Run: headless pygame with SDL's dummy video driver; simulated clock (each Clock.tick advances the game by its frame time, no real sleeping); random seed 0; keys injected as events and as key.get_pressed() state; mouse plan: one left click at the window centre at the start of phase 2, then a move to the lower-right quarter at the start of phase 3.
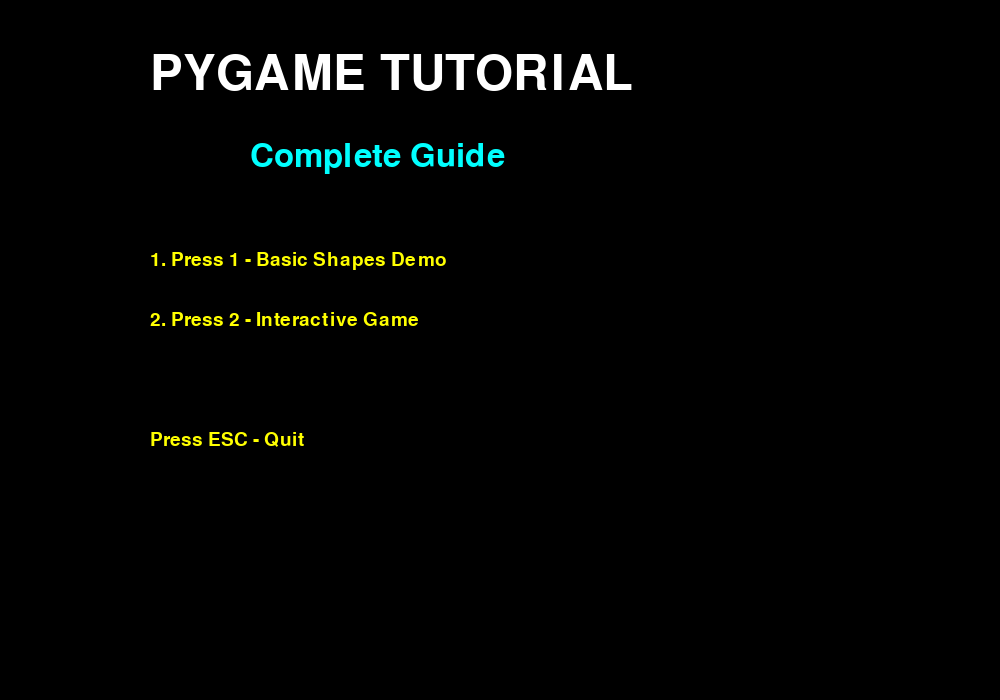
Frame 1 of 4 · flips 1–60 · no input
Frame 2 of 4 · flips 61–180 · clicked the window centre · tapped SPACE, RETURN · held RIGHT (→), D · screen unchanged from frame 1, image omitted
Frame 3 of 4 · flips 181–300 · moved the mouse to the lower-right quarter · held DOWN (↓), S · screen unchanged from frame 2, image omitted
Frame 4 of 4 · flips 301–420 · held LEFT (←), A, UP (↑), W · screen unchanged from frame 3, image omitted

The pygame program that drew these frames:

import pygame
import sys
import math

# ============================================================================
# PYGAME COMPLETE TUTORIAL - Learn basics to advanced features
# Covers: Shapes, Sprites, Collision, Mouse Input, Movement, Animation
# ============================================================================

# Initialize Pygame
pygame.init()

# ============================================================================
# 1. SCREEN SETUP - Define your game window
# ============================================================================
SCREEN_WIDTH = 1000
SCREEN_HEIGHT = 700
screen = pygame.display.set_mode((SCREEN_WIDTH, SCREEN_HEIGHT))
#                                  ^width      ^height
# This creates a window 1000 pixels wide and 700 pixels tall

pygame.display.set_caption("Pygame Tutorial - Complete Guide")
# Sets the title of the window

# ============================================================================
# 2. CLOCK AND COLORS - Control speed and define colors
# ============================================================================
clock = pygame.time.Clock()
FPS = 60  # Frames Per Second - how many times the game updates per second

# Colors are defined as RGB (Red, Green, Blue) tuples
# Each value goes from 0-255
WHITE = (255, 255, 255)   # 255 red, 255 green, 255 blue = white
BLACK = (0, 0, 0)         # 0 of everything = black
RED = (255, 0, 0)         # Full red, no green, no blue
BLUE = (0, 0, 255)        # No red, no green, full blue
GREEN = (0, 255, 0)       # No red, full green, no blue
YELLOW = (255, 255, 0)    # Red + Green = Yellow
CYAN = (0, 255, 255)      # Blue + Green = Cyan
ORANGE = (255, 165, 0)    # Orange color

# ============================================================================
# 3. FONTS - For displaying text
# ============================================================================
font_large = pygame.font.Font(None, 72)   # None = default font, 72 = size
font_medium = pygame.font.Font(None, 48)
font_small = pygame.font.Font(None, 28)


# ============================================================================
# 4. SCREEN STATES - We'll use this variable to switch between screens
# ============================================================================
# 0 = Start Screen, 1 = Basic Shapes Demo, 2 = Interactive Game
current_screen = 0


# ============================================================================
# 5. SPRITE CLASS - Creating reusable game objects
# ============================================================================
class Player(pygame.sprite.Sprite):
    """
    A Sprite is a reusable game object.
    Sprites have:
    - image: what they look like (pygame.Surface)
    - rect: their position and size (used for collision detection)
    """

    def __init__(self, x, y):
        super().__init__()  # Initialize the sprite parent class

        # Create the image (a surface) - a 40x40 pixel square
        self.image = pygame.Surface((40, 40))
        self.image.fill(BLUE)  # Color it blue
        #         ^surface, ^color (RGB tuple)

        # Create the rect - tracks position and size
        self.rect = self.image.get_rect()  # Get rectangle from the image
        self.rect.x = x  # X position (pixels from left edge)
        self.rect.y = y  # Y position (pixels from top edge)

        # Movement variables
        self.speed = 5  # How many pixels to move each frame

    def update(self):
        """
        Update is called every frame.
        This is where we handle movement and logic.
        """

        # CONTINUOUS INPUT - Check which keys are currently held down
        keys = pygame.key.get_pressed()
        #       ^gets all currently pressed keys (True/False for each)

        # Move LEFT if A or LEFT arrow is pressed
        if keys[pygame.K_a] or keys[pygame.K_LEFT]:
            self.rect.x -= self.speed  # Subtract from X (move left)
            #          ^position

        # Move RIGHT if D or RIGHT arrow is pressed
        if keys[pygame.K_d] or keys[pygame.K_RIGHT]:
            self.rect.x += self.speed  # Add to X (move right)

        # Move UP if W or UP arrow is pressed
        if keys[pygame.K_w] or keys[pygame.K_UP]:
            self.rect.y -= self.speed  # Subtract from Y (move up)

        # Move DOWN if S or DOWN arrow is pressed
        if keys[pygame.K_s] or keys[pygame.K_DOWN]:
            self.rect.y += self.speed  # Add to Y (move down)

        # Keep player on screen (boundary checking)
        if self.rect.x < 0:
            self.rect.x = 0
        if self.rect.x + self.rect.width > SCREEN_WIDTH:
            self.rect.x = SCREEN_WIDTH - self.rect.width
        if self.rect.y < 0:
            self.rect.y = 0
        if self.rect.y + self.rect.height > SCREEN_HEIGHT:
            self.rect.y = SCREEN_HEIGHT - self.rect.height

    def draw(self, surface):
        """Draw this sprite on the given surface"""
        surface.blit(self.image, self.rect)
        #          ^what to draw, ^where (uses rect position)


class Collectible(pygame.sprite.Sprite):
    """An object the player can collect"""

    def __init__(self, x, y):
        super().__init__()
        self.image = pygame.Surface((20, 20))
        self.image.fill(YELLOW)
        self.rect = self.image.get_rect()
        self.rect.x = x
        self.rect.y = y

    def draw(self, surface):
        surface.blit(self.image, self.rect)


# ============================================================================
# 6. GAME STATE VARIABLES
# ============================================================================
player = Player(SCREEN_WIDTH // 2, SCREEN_HEIGHT // 2)
collectibles = []

# Create some starting collectibles
collectibles.append(Collectible(100, 100))
collectibles.append(Collectible(200, 150))
collectibles.append(Collectible(300, 200))

score = 0
mouse_pos = (0, 0)


# ============================================================================
# 7. SCREEN DRAWING FUNCTIONS
# ============================================================================

def draw_start_screen():
    """This function draws the start screen"""
    screen.fill(BLACK)  # Fill entire screen with black
    #          ^color (RGB tuple)

    # Draw main title
    title = font_large.render("PYGAME TUTORIAL", True, WHITE)
    #                         ^text    ^smooth ^color
    screen.blit(title, (150, 50))
    #           ^what to draw, ^where to draw it (x, y position)

    # Draw subtitle
    subtitle = font_medium.render("Complete Guide", True, CYAN)
    screen.blit(subtitle, (250, 140))

    # Draw menu options
    menu_items = [
        "1. Press 1 - Basic Shapes Demo",
        "2. Press 2 - Interactive Game",
        "",
        "Press ESC - Quit"
    ]

    y_pos = 250
    for item in menu_items:
        text = font_small.render(item, True, YELLOW)
        screen.blit(text, (150, y_pos))
        y_pos += 60


def draw_shapes_screen():
    """Screen showing basic shape drawing with explanations"""
    screen.fill(CYAN)  # Fill screen with cyan background

    # ========================================================================
    # DRAWING SHAPES - Each line shows a different shape with explanations
    # ========================================================================

    # RECTANGLE - Basic 4-sided shape
    pygame.draw.rect(screen, RED, (50, 80, 150, 100))
    #                ^surface ^color ^x,  y,  width, height
    # This draws a RED rectangle at position (50,80) that is 150 wide and 100 tall
    # Coordinates: x=50 pixels from left, y=80 pixels from top

    # CIRCLE - Round shape
    pygame.draw.circle(screen, GREEN, (350, 130), 50)
    #                  ^surface ^color ^center x,y  ^radius
    # This draws a GREEN circle centered at (350, 130) with radius of 50 pixels

    # LINE - Connect two points
    pygame.draw.line(screen, YELLOW, (50, 250), (400, 250), 5)
    #                ^surface ^color  ^start point ^end point   ^thickness
    # This draws a YELLOW line from (50,250) to (400,250) with 5 pixel thickness

    # POLYGON - Shape using multiple points (this is a triangle)
    pygame.draw.polygon(screen, WHITE, [(100, 350), (200, 450), (50, 450)])
    #                   ^surface ^color ^list of points (vertices)
    # This draws a WHITE triangle using 3 points:
    # Point 1: (100, 350)
    # Point 2: (200, 450)
    # Point 3: (50, 450)

    # ELLIPSE - Stretched circle (oval)
    pygame.draw.ellipse(screen, ORANGE, (500, 300, 200, 100))
    #                   ^surface ^color ^x, y, width, height
    # This draws an ORANGE ellipse at (500, 300) that is 200 wide and 100 tall

    # ========================================================================
    # DRAW UI TEXT
    # ========================================================================
    title = font_large.render("SHAPES DEMO", True, WHITE)
    screen.blit(title, (250, 20))

    # Draw a label for each shape
    labels = [
        font_small.render("Rectangle", True, BLACK),
        font_small.render("Circle", True, BLACK),
        font_small.render("Ellipse", True, BLACK),
    ]

    screen.blit(labels[0], (60, 190))
    screen.blit(labels[1], (330, 190))
    screen.blit(labels[2], (520, 410))

    instructions = font_small.render("Press 0 - Back to Menu | Press 2 - Play Game", True, WHITE)
    screen.blit(instructions, (150, 650))


def draw_game_screen():
    """Screen showing sprites, collision, and mouse input"""
    screen.fill(CYAN)  # Fill screen with cyan background

    # ========================================================================
    # DRAW THE PLAYER SPRITE
    # ========================================================================
    player.draw(screen)

    # ========================================================================
    # DRAW COLLECTIBLES
    # ========================================================================
    for collectible in collectibles:
        collectible.draw(screen)

    # ========================================================================
    # DRAW MOUSE POSITION INDICATOR - Visual feedback of mouse location
    # ========================================================================
    pygame.draw.circle(screen, RED, mouse_pos, 10, 2)
    #                  ^surface, ^color, ^center, ^radius, ^width (0=filled, >0=outline)
    # This draws a circle outline at the mouse position
    # width=2 means a 2-pixel thick outline

    # ========================================================================
    # DRAW UI TEXT
    # ========================================================================
    title = font_large.render("INTERACTIVE GAME", True, WHITE)
    screen.blit(title, (200, 20))

    score_text = font_medium.render(f"Score: {score}", True, WHITE)
    screen.blit(score_text, (20, 70))

    collectible_count = font_small.render(f"Collectibles: {len(collectibles)}", True, WHITE)
    screen.blit(collectible_count, (20, 120))

    mouse_text = font_small.render(f"Mouse: ({mouse_pos[0]}, {mouse_pos[1]})", True, WHITE)
    screen.blit(mouse_text, (20, 160))

    # Draw controls
    controls = [
        "WASD or Arrow Keys - Move",
        "Left Click - Create collectible",
        "Press 0 - Back to Menu | Press 1 - Shapes Demo"
    ]

    y = SCREEN_HEIGHT - 120
    for control in controls:
        text = font_small.render(control, True, WHITE)
        screen.blit(text, (20, y))
        y += 40


# ============================================================================
# 8. MAIN GAME LOOP
# ============================================================================
running = True

while running:
    clock.tick(FPS)  # Limit to 60 FPS

    # ========================================================================
    # EVENT HANDLING - Check for keyboard and mouse events
    # ========================================================================
    for event in pygame.event.get():
        # WINDOW CLOSE EVENT
        if event.type == pygame.QUIT:  # User clicked X button
            running = False

        # KEYBOARD EVENTS (single key press)
        elif event.type == pygame.KEYDOWN:  # User pressed a key
            if event.key == pygame.K_ESCAPE:  # ESC key
                running = False

            # Screen navigation
            elif event.key == pygame.K_0:  # 0 key - Go to start screen
                current_screen = 0
            elif event.key == pygame.K_1:  # 1 key - Go to shapes demo
                current_screen = 1
            elif event.key == pygame.K_2:  # 2 key - Go to game
                current_screen = 2

        # ====================================================================
        # MOUSE MOTION - Track mouse position
        # ====================================================================
        elif event.type == pygame.MOUSEMOTION:
            # MOUSEMOTION fires every time the mouse moves
            mouse_pos = event.pos  # event.pos is a tuple (x, y)
            #         ^x=distance from left, y=distance from top

        # ====================================================================
        # MOUSE BUTTON DOWN - Detect mouse clicks
        # ====================================================================
        elif event.type == pygame.MOUSEBUTTONDOWN:
            # MOUSEBUTTONDOWN fires when a mouse button is pressed
            if event.button == 1:  # 1 = left click, 2 = middle, 3 = right
                if current_screen == 2:  # Only in game screen
                    # Create a new collectible at mouse position
                    collectibles.append(Collectible(mouse_pos[0], mouse_pos[1]))
                    #                                ^x position, ^y position

    # ========================================================================
    # UPDATE GAME STATE
    # ========================================================================
    if current_screen == 2:  # Only update game logic when in game screen
        player.update()  # Update player position based on key presses

        # ====================================================================
        # COLLISION DETECTION - Check if objects touch
        # ====================================================================
        for collectible in collectibles[:]:  # [:] makes a copy of the list
            # rect.colliderect() checks if two rectangles overlap
            if player.rect.colliderect(collectible.rect):
            #  ^player's rect, ^collectible's rect
            # Returns True if they overlap, False if they don't
                score += 10  # Add 10 points
                collectibles.remove(collectible)  # Remove the collectible

                # Create new collectibles in corners
                collectibles.append(Collectible(50, 50))
                collectibles.append(Collectible(SCREEN_WIDTH - 70, 50))

    # ========================================================================
    # DRAW SCREENS
    # ========================================================================
    if current_screen == 0:
        draw_start_screen()
    elif current_screen == 1:
        draw_shapes_screen()
    elif current_screen == 2:
        draw_game_screen()

    # ========================================================================
    # UPDATE DISPLAY
    # ========================================================================
    pygame.display.flip()  # Show everything you drew this frame

# ============================================================================
# CLEANUP
# ============================================================================
pygame.quit()
sys.exit()

# ============================================================================
# COMPREHENSIVE REFERENCE GUIDE
# ============================================================================

# ============================================================================
# COORDINATE SYSTEM
# ============================================================================
# 
# The coordinate system in Pygame:
#
#  (0,0) - Top Left Corner
#    +---------> X increases (going right)
#    |
#    |
#    v Y increases (going down)
#
# Example: Position (300, 200) means:
#   - 300 pixels from the LEFT edge
#   - 200 pixels from the TOP edge
#
# Screen areas:
#   - Top-left: (0, 0)
#   - Top-right: (SCREEN_WIDTH, 0)
#   - Bottom-left: (0, SCREEN_HEIGHT)
#   - Bottom-right: (SCREEN_WIDTH, SCREEN_HEIGHT)

# ============================================================================
# PYGAME.DRAW FUNCTIONS REFERENCE
# ============================================================================
# 
# pygame.draw.rect(surface, color, (x, y, width, height))
#   - Draws a rectangle
#   - x, y = top-left corner position
#   - width, height = size of rectangle
#
# pygame.draw.circle(surface, color, (center_x, center_y), radius)
#   - Draws a circle
#   - center_x, center_y = center point
#   - radius = distance from center to edge
#
# pygame.draw.line(surface, color, (x1, y1), (x2, y2), thickness)
#   - Draws a line
#   - (x1, y1) = starting point
#   - (x2, y2) = ending point
#   - thickness = how thick the line is in pixels
#
# pygame.draw.polygon(surface, color, [(x1, y1), (x2, y2), (x3, y3), ...])
#   - Draws a shape using points
#   - Pass a list of points (tuples)
#   - At least 3 points needed to form a shape
#
# pygame.draw.ellipse(surface, color, (x, y, width, height))
#   - Draws an oval/ellipse
#   - Similar to rectangle parameters
#   - x, y = top-left corner
#   - width, height = size

# ============================================================================
# SPRITES AND RECTS
# ============================================================================
# 
# Sprites are objects that have:
#   - image: pygame.Surface (what they look like)
#   - rect: position and size
#
# Creating a sprite:
#   class MySprite(pygame.sprite.Sprite):
#       def __init__(self):
#           super().__init__()
#           self.image = pygame.Surface((width, height))
#           self.rect = self.image.get_rect()
#           self.rect.x = x_position
#           self.rect.y = y_position
#
# Getting rect properties:
#   sprite.rect.x = 100  # X position
#   sprite.rect.y = 200  # Y position
#   sprite.rect.width = 40  # Width in pixels
#   sprite.rect.height = 40  # Height in pixels
#   sprite.rect.centerx = 500  # Center X position
#   sprite.rect.centery = 300  # Center Y position

# ============================================================================
# COLLISION DETECTION
# ============================================================================
#
# Check if two rectangles overlap:
#   if sprite1.rect.colliderect(sprite2.rect):
#       # They are touching!
#       do_something()
#
# Check if point is inside rectangle:
#   if sprite.rect.collidepoint(mouse_x, mouse_y):
#       # Mouse is over the sprite!

# ============================================================================
# CONTINUOUS INPUT (Holding keys down for smooth movement)
# ============================================================================
#
# pygame.key.get_pressed() returns a list of all keys currently held
# Use in the update() method for smooth movement:
#
#   keys = pygame.key.get_pressed()
#   if keys[pygame.K_RIGHT]:
#       self.x += 5
#
# This checks every frame, so movement is smooth!
# Better than event.type == pygame.KEYDOWN which only fires once

# ============================================================================
# MOUSE EVENTS
# ============================================================================
#
# pygame.MOUSEMOTION:
#   - Fires every time mouse moves
#   - event.pos = (x, y) position
#   - Example: track cursor position
#
# pygame.MOUSEBUTTONDOWN:
#   - Fires when mouse button is pressed
#   - event.button: 1=left, 2=middle, 3=right
#   - event.pos = (x, y) position
#   - Example: click to create objects
#
# pygame.MOUSEBUTTONUP:
#   - Fires when mouse button is released
#   - event.button: 1=left, 2=middle, 3=right

# ============================================================================
# KEY CODES
# ============================================================================
#
# Arrow keys:
#   pygame.K_UP, pygame.K_DOWN, pygame.K_LEFT, pygame.K_RIGHT
#
# Letter keys:
#   pygame.K_a, pygame.K_b, ... pygame.K_z
#
# Number keys:
#   pygame.K_0, pygame.K_1, ... pygame.K_9
#
# Special keys:
#   pygame.K_SPACE, pygame.K_ESCAPE, pygame.K_RETURN (Enter)
#   pygame.K_LSHIFT, pygame.K_RSHIFT (left/right shift)
#   pygame.K_LCTRL, pygame.K_RCTRL (left/right control)

# ============================================================================
# HOW TO SWITCH SCREENS
# ============================================================================
#
# 1. Create a variable to track current screen:
#    current_screen = 0
#
# 2. Create separate functions for each screen:
#    def draw_screen_1(): ...
#    def draw_screen_2(): ...
#    def draw_screen_3(): ...
#
# 3. Check for key presses in event loop:
#    if event.key == pygame.K_1:
#        current_screen = 1
#
# 4. In main loop, draw the right screen:
#    if current_screen == 0:
#        draw_screen_1()
#    elif current_screen == 1:
#        draw_screen_2()

# ============================================================================
# GAME LOOP STRUCTURE
# ============================================================================
#
# while running:
#     clock.tick(FPS)          # Control frame rate
#
#     # 1. EVENTS
#     for event in pygame.event.get():
#         # Handle input here
#
#     # 2. UPDATE
#     # Update game logic, positions, collisions
#
#     # 3. DRAW
#     screen.fill(BLACK)        # Clear screen
#     # Draw everything
#     pygame.display.flip()     # Update display
#
# pygame.quit()

# ============================================================================
